Dataset: Private (GitHub, Slade-99/Deep_Learning). Classes: abnormal, normal, pneumonia.

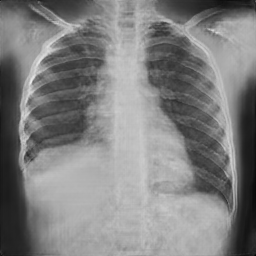
Label: normal

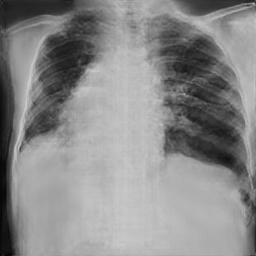
Label: pneumonia

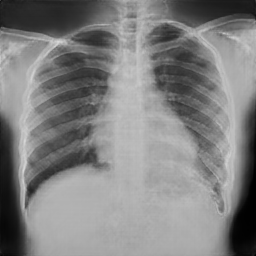
Label: normal

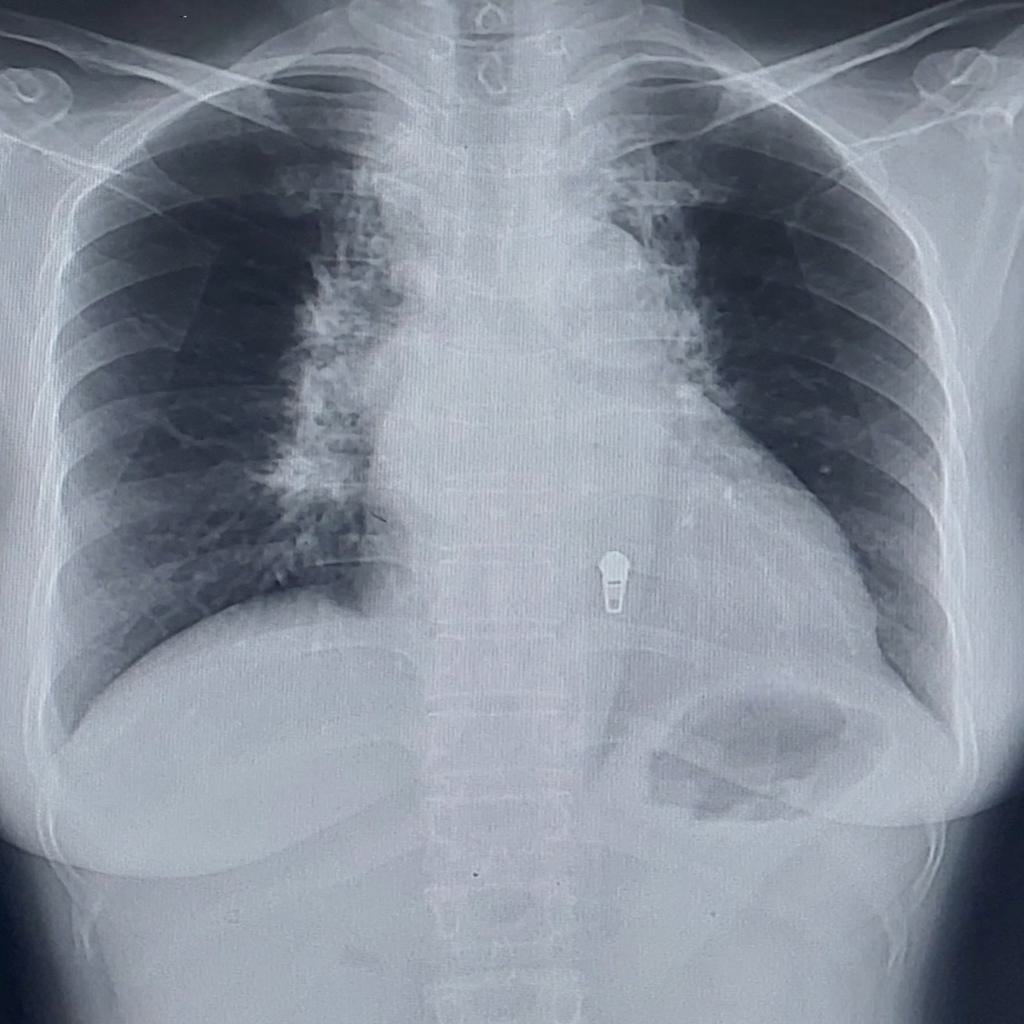
Label: pneumonia

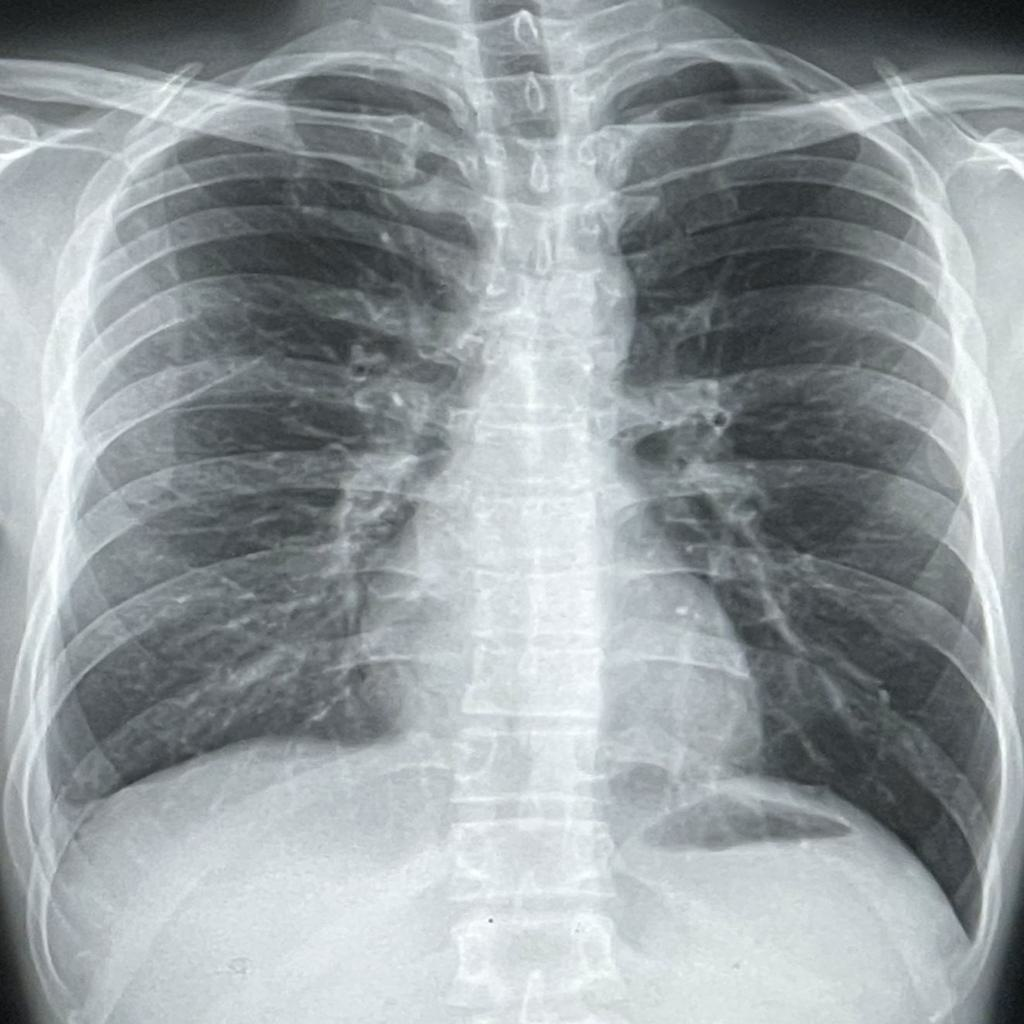
Label: pneumonia

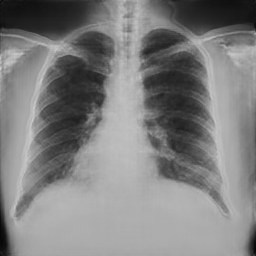
Label: normal
